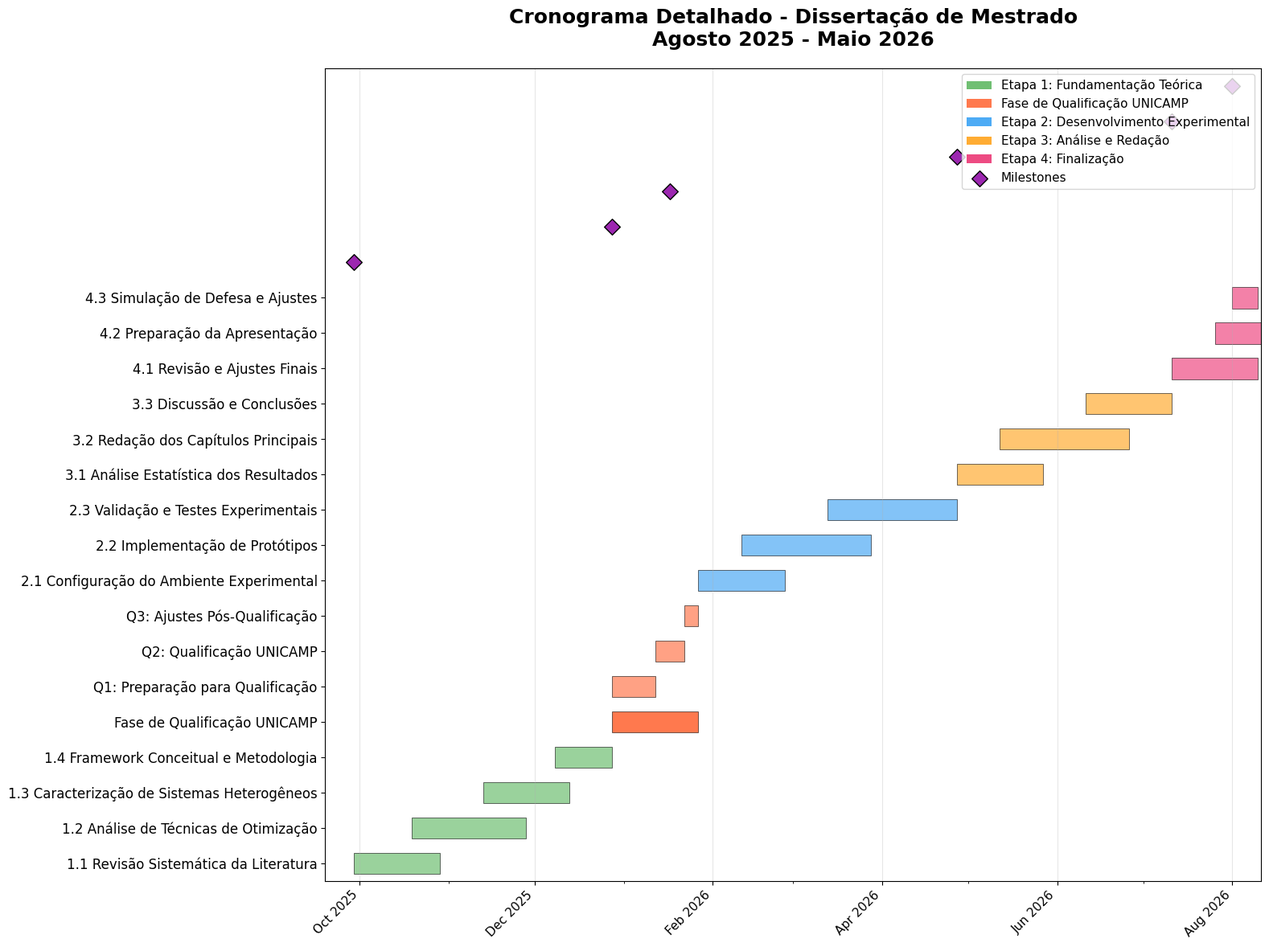

This chart was generated by the following Python code:
#!/usr/bin/env python3
"""
Script para gerar Gantt Chart do cronograma do projeto de mestrado.
Gera um arquivo HTML com visualização interativa do cronograma e uma imagem PNG.

Autor: Diego Maia
Data: 2025-08-12
Versão: 3.0 - Incluindo fase de qualificação UNICAMP e ajuste de cronograma
"""

import datetime
from datetime import timedelta
import json
import matplotlib.pyplot as plt
import matplotlib.dates as mdates
from matplotlib.patches import Rectangle
import numpy as np


def create_gantt_data():
    """
    Cria os dados do Gantt Chart baseado no cronograma detalhado do projeto.
    Inclui fase de qualificação UNICAMP e cronograma ajustado.
    
    Returns:
        dict: Dados estruturados para o Gantt Chart
    """
    
    # Data de início: Hoje (2025-08-12)
    start_date = datetime.date(2025, 9, 29)
    
    # Data de defesa: Maio 2026 (ajustado para 10 meses)
    defense_date = datetime.date(2026, 8, 1)
    
    # Estrutura das tarefas detalhadas
    tasks = [
        # ===== ETAPA 1: FUNDAMENTAÇÃO TEÓRICA (Agosto 2025 - Outubro 2025) =====
        # REDUZIDA PARA 3 MESES (cronograma 10 meses)
        {
            "id": "etapa1",
            "name": "Etapa 1: Fundamentação Teórica e Estado da Arte",
            "start": start_date.strftime("%Y-%m-%d"),
            "end": (start_date + timedelta(days=90)).strftime("%Y-%m-%d"),  # 3 meses
            "progress": 30,
            "dependencies": "",
            "color": "#4CAF50"
        },
        {
            "id": "1.1",
            "name": "1.1 Revisão Sistemática da Literatura",
            "start": start_date.strftime("%Y-%m-%d"),
            "end": (start_date + timedelta(days=30)).strftime("%Y-%m-%d"),  # 1 mês
            "progress": 85,
            "dependencies": "",
            "color": "#81C784"
        },
        {
            "id": "1.2",
            "name": "1.2 Análise de Técnicas de Otimização",
            "start": (start_date + timedelta(days=20)).strftime("%Y-%m-%d"),
            "end": (start_date + timedelta(days=60)).strftime("%Y-%m-%d"),  # 1.3 meses
            "progress": 60,
            "dependencies": "1.1",
            "color": "#81C784"
        },
        {
            "id": "1.3",
            "name": "1.3 Caracterização de Sistemas Heterogêneos",
            "start": (start_date + timedelta(days=45)).strftime("%Y-%m-%d"),
            "end": (start_date + timedelta(days=75)).strftime("%Y-%m-%d"),  # 1 mês
            "progress": 40,
            "dependencies": "1.2",
            "color": "#81C784"
        },
        {
            "id": "1.4",
            "name": "1.4 Framework Conceitual e Metodologia",
            "start": (start_date + timedelta(days=70)).strftime("%Y-%m-%d"),
            "end": (start_date + timedelta(days=90)).strftime("%Y-%m-%d"),  # 20 dias
            "progress": 20,
            "dependencies": "1.3",
            "color": "#81C784"
        },
        
        # ===== FASE DE QUALIFICAÇÃO UNICAMP (Outubro - Novembro 2025) =====
        {
            "id": "qualificacao",
            "name": "Fase de Qualificação UNICAMP",
            "start": (start_date + timedelta(days=90)).strftime("%Y-%m-%d"),
            "end": (start_date + timedelta(days=120)).strftime("%Y-%m-%d"),  # 1 mês
            "progress": 0,
            "dependencies": "1.4",
            "color": "#FF5722"
        },
        {
            "id": "q1",
            "name": "Q1: Preparação para Qualificação",
            "start": (start_date + timedelta(days=90)).strftime("%Y-%m-%d"),
            "end": (start_date + timedelta(days=105)).strftime("%Y-%m-%d"),  # 2 semanas
            "progress": 0,
            "dependencies": "1.4",
            "color": "#FF8A65"
        },
        {
            "id": "q2",
            "name": "Q2: Qualificação UNICAMP",
            "start": (start_date + timedelta(days=105)).strftime("%Y-%m-%d"),
            "end": (start_date + timedelta(days=115)).strftime("%Y-%m-%d"),  # 1 semana
            "progress": 0,
            "dependencies": "q1",
            "color": "#FF8A65"
        },
        {
            "id": "q3",
            "name": "Q3: Ajustes Pós-Qualificação",
            "start": (start_date + timedelta(days=115)).strftime("%Y-%m-%d"),
            "end": (start_date + timedelta(days=120)).strftime("%Y-%m-%d"),  # 1 semana
            "progress": 0,
            "dependencies": "q2",
            "color": "#FF8A65"
        },
        
        # ===== ETAPA 2: DESENVOLVIMENTO EXPERIMENTAL (Novembro 2025 - Janeiro 2026) =====
        {
            "id": "etapa2",
            "name": "Etapa 2: Desenvolvimento Experimental e Validação",
            "start": (start_date + timedelta(days=120)).strftime("%Y-%m-%d"),
            "end": (start_date + timedelta(days=210)).strftime("%Y-%m-%d"),  # 3 meses
            "progress": 0,
            "dependencies": "q3",
            "color": "#2196F3"
        },
        {
            "id": "2.1",
            "name": "2.1 Configuração do Ambiente Experimental",
            "start": (start_date + timedelta(days=120)).strftime("%Y-%m-%d"),
            "end": (start_date + timedelta(days=150)).strftime("%Y-%m-%d"),  # 1 mês
            "progress": 0,
            "dependencies": "q3",
            "color": "#64B5F6"
        },
        {
            "id": "2.2",
            "name": "2.2 Implementação de Protótipos",
            "start": (start_date + timedelta(days=135)).strftime("%Y-%m-%d"),
            "end": (start_date + timedelta(days=180)).strftime("%Y-%m-%d"),  # 1.5 meses
            "progress": 0,
            "dependencies": "2.1",
            "color": "#64B5F6"
        },
        {
            "id": "2.3",
            "name": "2.3 Validação e Testes Experimentais",
            "start": (start_date + timedelta(days=165)).strftime("%Y-%m-%d"),
            "end": (start_date + timedelta(days=210)).strftime("%Y-%m-%d"),  # 1.5 meses
            "progress": 0,
            "dependencies": "2.2",
            "color": "#64B5F6"
        },
        
        # ===== ETAPA 3: ANÁLISE E REDAÇÃO (Janeiro - Março 2026) =====
        {
            "id": "etapa3",
            "name": "Etapa 3: Análise de Resultados e Redação",
            "start": (start_date + timedelta(days=210)).strftime("%Y-%m-%d"),
            "end": (start_date + timedelta(days=285)).strftime("%Y-%m-%d"),  # 2.5 meses
            "progress": 0,
            "dependencies": "2.3",
            "color": "#FF9800"
        },
        {
            "id": "3.1",
            "name": "3.1 Análise Estatística dos Resultados",
            "start": (start_date + timedelta(days=210)).strftime("%Y-%m-%d"),
            "end": (start_date + timedelta(days=240)).strftime("%Y-%m-%d"),  # 1 mês
            "progress": 0,
            "dependencies": "2.3",
            "color": "#FFB74D"
        },
        {
            "id": "3.2",
            "name": "3.2 Redação dos Capítulos Principais",
            "start": (start_date + timedelta(days=225)).strftime("%Y-%m-%d"),
            "end": (start_date + timedelta(days=270)).strftime("%Y-%m-%d"),  # 1.5 meses
            "progress": 0,
            "dependencies": "3.1",
            "color": "#FFB74D"
        },
        {
            "id": "3.3",
            "name": "3.3 Discussão e Conclusões",
            "start": (start_date + timedelta(days=255)).strftime("%Y-%m-%d"),
            "end": (start_date + timedelta(days=285)).strftime("%Y-%m-%d"),  # 1 mês
            "progress": 0,
            "dependencies": "3.2",
            "color": "#FFB74D"
        },
        
        # ===== ETAPA 4: FINALIZAÇÃO E SUBMISSÃO (Março - Maio 2026) =====
        {
            "id": "etapa4",
            "name": "Etapa 4: Finalização e Preparação para Defesa",
            "start": (start_date + timedelta(days=285)).strftime("%Y-%m-%d"),
            "end": defense_date.strftime("%Y-%m-%d"),  # 2.2 meses
            "progress": 0,
            "dependencies": "3.3",
            "color": "#E91E63"
        },
        {
            "id": "4.1",
            "name": "4.1 Revisão e Ajustes Finais",
            "start": (start_date + timedelta(days=285)).strftime("%Y-%m-%d"),
            "end": (start_date + timedelta(days=315)).strftime("%Y-%m-%d"),  # 1 mês
            "progress": 0,
            "dependencies": "3.3",
            "color": "#F06292"
        },
        {
            "id": "4.2",
            "name": "4.2 Preparação da Apresentação",
            "start": (start_date + timedelta(days=300)).strftime("%Y-%m-%d"),
            "end": (start_date + timedelta(days=330)).strftime("%Y-%m-%d"),  # 1 mês
            "progress": 0,
            "dependencies": "4.1",
            "color": "#F06292"
        },
        {
            "id": "4.3",
            "name": "4.3 Simulação de Defesa e Ajustes",
            "start": (start_date + timedelta(days=315)).strftime("%Y-%m-%d"),
            "end": defense_date.strftime("%Y-%m-%d"),  # 2.5 meses
            "progress": 0,
            "dependencies": "4.2",
            "color": "#F06292"
        },
        
        # ===== MILESTONES PRINCIPAIS =====
        {
            "id": "milestones",
            "name": "Milestones Principais",
            "start": start_date.strftime("%Y-%m-%d"),
            "end": defense_date.strftime("%Y-%m-%d"),
            "progress": 0,
            "dependencies": "",
            "color": "#9C27B0"
        },
        {
            "id": "m1",
            "name": "M1: Framework Conceitual Completo",
            "start": (start_date + timedelta(days=90)).strftime("%Y-%m-%d"),
            "end": (start_date + timedelta(days=90)).strftime("%Y-%m-%d"),
            "progress": 0,
            "dependencies": "1.4",
            "color": "#BA68C8"
        },
        {
            "id": "m2",
            "name": "M2: Qualificação UNICAMP",
            "start": (start_date + timedelta(days=110)).strftime("%Y-%m-%d"),
            "end": (start_date + timedelta(days=110)).strftime("%Y-%m-%d"),
            "progress": 0,
            "dependencies": "q2",
            "color": "#BA68C8"
        },
        {
            "id": "m3",
            "name": "M3: Protótipos Validados",
            "start": (start_date + timedelta(days=210)).strftime("%Y-%m-%d"),
            "end": (start_date + timedelta(days=210)).strftime("%Y-%m-%d"),
            "progress": 0,
            "dependencies": "2.3",
            "color": "#BA68C8"
        },
        {
            "id": "m4",
            "name": "M4: Dissertação Completa",
            "start": (start_date + timedelta(days=285)).strftime("%Y-%m-%d"),
            "end": (start_date + timedelta(days=285)).strftime("%Y-%m-%d"),
            "progress": 0,
            "dependencies": "3.3",
            "color": "#BA68C8"
        },
        {
            "id": "m5",
            "name": "M5: Defesa",
            "start": defense_date.strftime("%Y-%m-%d"),
            "end": defense_date.strftime("%Y-%m-%d"),
            "progress": 0,
            "dependencies": "4.3",
            "color": "#BA68C8"
        }
    ]
    
    return {
        "title": "Cronograma Detalhado - Dissertação de Mestrado (Agosto 2025 - Maio 2026)",
        "start_date": start_date.strftime("%Y-%m-%d"),
        "end_date": defense_date.strftime("%Y-%m-%d"),
        "tasks": tasks
    }


def generate_png_gantt(gantt_data):
    """
    Gera uma imagem PNG do Gantt Chart usando matplotlib.
    
    Args:
        gantt_data (dict): Dados do Gantt Chart
    """
    
    # Configurar o estilo do matplotlib
    plt.style.use('default')
    plt.rcParams['font.family'] = 'DejaVu Sans'
    plt.rcParams['font.size'] = 14  # Aumentado de 10 para 14
    
    # Criar figura e eixos
    fig, ax = plt.subplots(figsize=(16, 12))
    
    # Converter datas
    start_date = datetime.datetime.strptime(gantt_data['start_date'], '%Y-%m-%d')
    end_date = datetime.datetime.strptime(gantt_data['end_date'], '%Y-%m-%d')
    
    # Filtrar tarefas (excluir milestones e etapas principais)
    task_tasks = [task for task in gantt_data['tasks'] if task['id'].startswith(('1.', '2.', '3.', '4.', 'q'))]
    milestone_tasks = [task for task in gantt_data['tasks'] if task['id'].startswith('m')]
    
    # Preparar dados para o gráfico
    task_names = []
    task_starts = []
    task_durations = []
    task_colors = []
    
    for task in task_tasks:
        task_names.append(task['name'])
        start = datetime.datetime.strptime(task['start'], '%Y-%m-%d')
        end = datetime.datetime.strptime(task['end'], '%Y-%m-%d')
        duration = (end - start).days
        task_starts.append(start)
        task_durations.append(duration)
        task_colors.append(task['color'])
    
    # Criar barras horizontais
    y_positions = np.arange(len(task_names))
    
    for i, (start, duration, color) in enumerate(zip(task_starts, task_durations, task_colors)):
        ax.barh(y_positions[i], duration, left=start, height=0.6, 
                color=color, alpha=0.8, edgecolor='black', linewidth=0.5)
    
    # Adicionar milestones como pontos
    milestone_positions = []
    milestone_dates = []
    milestone_names = []
    
    for i, milestone in enumerate(milestone_tasks):
        milestone_date = datetime.datetime.strptime(milestone['start'], '%Y-%m-%d')
        milestone_positions.append(i)
        milestone_dates.append(milestone_date)
        milestone_names.append(milestone['name'])
    
    # Plotar milestones
    if milestone_tasks:
        ax.scatter(milestone_dates, [len(task_names) + i for i in range(len(milestone_tasks))], 
                  s=100, color='#9C27B0', marker='D', edgecolors='black', linewidth=1, zorder=5)
    
    # Configurar eixos
    ax.set_yticks(y_positions)
    ax.set_yticklabels(task_names, fontsize=12)  # Aumentado de 9 para 12
    
    # Configurar eixo X (datas)
    ax.xaxis.set_major_locator(mdates.MonthLocator(interval=2))
    ax.xaxis.set_major_formatter(mdates.DateFormatter('%b %Y'))
    ax.xaxis.set_minor_locator(mdates.MonthLocator())
    
    # Rotacionar labels do eixo X
    plt.setp(ax.xaxis.get_majorticklabels(), rotation=45, ha='right', fontsize=11)  # Adicionado fontsize=11
    
    # Adicionar linha de tempo atual
    current_date = datetime.datetime.now()
    if start_date <= current_date <= end_date:
        ax.axvline(x=current_date, color='red', linestyle='--', linewidth=2, alpha=0.8, label='Hoje')
        ax.text(current_date, ax.get_ylim()[1], ' Hoje', 
                verticalalignment='top', fontsize=12, color='red', fontweight='bold')  # Aumentado de 10 para 12
    
    # Configurar limites dos eixos
    ax.set_xlim(start_date - timedelta(days=10), end_date + timedelta(days=10))
    ax.set_ylim(-0.5, len(task_names) + len(milestone_tasks) - 0.5)
    
    # Adicionar título
    ax.set_title('Cronograma Detalhado - Dissertação de Mestrado\nAgosto 2025 - Maio 2026', 
                 fontsize=18, fontweight='bold', pad=20)  # Aumentado de 14 para 18
    
    # Adicionar legendas
    legend_elements = [
        plt.Rectangle((0,0),1,1, facecolor='#4CAF50', alpha=0.8, label='Etapa 1: Fundamentação Teórica'),
        plt.Rectangle((0,0),1,1, facecolor='#FF5722', alpha=0.8, label='Fase de Qualificação UNICAMP'),
        plt.Rectangle((0,0),1,1, facecolor='#2196F3', alpha=0.8, label='Etapa 2: Desenvolvimento Experimental'),
        plt.Rectangle((0,0),1,1, facecolor='#FF9800', alpha=0.8, label='Etapa 3: Análise e Redação'),
        plt.Rectangle((0,0),1,1, facecolor='#E91E63', alpha=0.8, label='Etapa 4: Finalização'),
        plt.scatter([], [], s=100, color='#9C27B0', marker='D', edgecolors='black', label='Milestones')
    ]
    
    if start_date <= current_date <= end_date:
        legend_elements.append(plt.Line2D([0], [0], color='red', linestyle='--', linewidth=2, label='Data Atual'))
    
    ax.legend(handles=legend_elements, loc='upper right', bbox_to_anchor=(1, 1), fontsize=11)  # Aumentado de 9 para 11
    
    # Adicionar grid
    ax.grid(True, alpha=0.3, axis='x')
    
    # Ajustar layout
    plt.tight_layout()
    
    return fig


def generate_html_gantt(gantt_data):
    """
    Gera arquivo HTML com Gantt Chart interativo.
    
    Args:
        gantt_data (dict): Dados do Gantt Chart
    """
    
    html_template = """
<!DOCTYPE html>
<html lang="pt-BR">
<head>
    <meta charset="UTF-8">
    <meta name="viewport" content="width=device-width, initial-scale=1.0">
    <title>Cronograma Detalhado - Dissertação de Mestrado</title>
    <script src="https://cdn.jsdelivr.net/npm/d3@7"></script>
    <style>
        body {
            font-family: 'Segoe UI', Tahoma, Geneva, Verdana, sans-serif;
            margin: 0;
            padding: 20px;
            background-color: #f5f5f5;
        }
        .container {
            max-width: 1600px;
            margin: 0 auto;
            background: white;
            padding: 20px;
            border-radius: 8px;
            box-shadow: 0 2px 10px rgba(0,0,0,0.1);
        }
        h1 {
            color: #333;
            text-align: center;
            margin-bottom: 30px;
        }
        .gantt-container {
            overflow-x: auto;
            margin-top: 20px;
        }
        .task-bar {
            fill: #4CAF50;
            stroke: #2E7D32;
            stroke-width: 1;
        }
        .task-bar:hover {
            opacity: 0.8;
        }
        .milestone {
            fill: #9C27B0;
            stroke: #7B1FA2;
            stroke-width: 2;
        }
        .task-label {
            font-size: 12px;
            fill: #333;
        }
        .axis text {
            font-size: 10px;
        }
        .axis path, .axis line {
            stroke: #ccc;
        }
        .legend {
            margin-top: 20px;
            padding: 15px;
            background: #f9f9f9;
            border-radius: 5px;
        }
        .legend-item {
            display: inline-block;
            margin-right: 20px;
            margin-bottom: 10px;
        }
        .legend-color {
            display: inline-block;
            width: 20px;
            height: 15px;
            margin-right: 8px;
            border-radius: 3px;
        }
        .progress-info {
            margin-top: 20px;
            padding: 15px;
            background: #e3f2fd;
            border-radius: 5px;
            border-left: 4px solid #2196F3;
        }
        .timeline-info {
            margin-top: 15px;
            padding: 10px;
            background: #f3e5f5;
            border-radius: 5px;
            border-left: 4px solid #9c27b0;
        }
        .current-phase {
            margin-top: 15px;
            padding: 10px;
            background: #e8f5e8;
            border-radius: 5px;
            border-left: 4px solid #4caf50;
        }
    </style>
</head>
<body>
    <div class="container">
        <h1>Cronograma Detalhado - Dissertação de Mestrado</h1>
        <div class="progress-info">
            <h3>📊 Status Atual</h3>
            <p><strong>Etapa Atual:</strong> Etapa 1 - Fundamentação Teórica (30% concluída)</p>
            <p><strong>Próximo Milestone:</strong> Framework Conceitual Completo (Dezembro 2025)</p>
            <p><strong>Qualificação UNICAMP:</strong> Janeiro 2026</p>
            <p><strong>Defesa Prevista:</strong> Maio 2026</p>
        </div>
        
        <div class="current-phase">
            <h3>🎯 Fase Atual: Revisão Sistemática da Literatura</h3>
            <p><strong>Progresso:</strong> 85% concluído</p>
            <p><strong>Próxima Tarefa:</strong> Análise de Técnicas de Otimização</p>
        </div>
        
        <div class="timeline-info">
            <h3>📅 Timeline Geral</h3>
            <p><strong>Início:</strong> Agosto 2025 | <strong>Fim:</strong> Maio 2026</p>
            <p><strong>Duração Total:</strong> 10 meses</p>
            <p><strong>Etapas Principais:</strong> 4 etapas com 12 tarefas detalhadas</p>
        </div>
        
        <div class="gantt-container" id="gantt-chart"></div>
        
        <div class="legend">
            <h3>🎨 Legenda</h3>
            <div class="legend-item">
                <span class="legend-color" style="background-color: #4CAF50;"></span>
                <span>Etapa 1: Fundamentação Teórica</span>
            </div>
            <div class="legend-item">
                <span class="legend-color" style="background-color: #FF5722;"></span>
                <span>Fase de Qualificação UNICAMP</span>
            </div>
            <div class="legend-item">
                <span class="legend-color" style="background-color: #2196F3;"></span>
                <span>Etapa 2: Desenvolvimento Experimental</span>
            </div>
            <div class="legend-item">
                <span class="legend-color" style="background-color: #FF9800;"></span>
                <span>Etapa 3: Análise e Redação</span>
            </div>
            <div class="legend-item">
                <span class="legend-color" style="background-color: #E91E63;"></span>
                <span>Etapa 4: Finalização e Defesa</span>
            </div>
            <div class="legend-item">
                <span class="legend-color" style="background-color: #9C27B0;"></span>
                <span>Milestones Principais</span>
            </div>
        </div>
    </div>

    <script>
        // Dados do Gantt Chart
        const ganttData = """ + json.dumps(gantt_data, indent=2) + """;
        
        // Configurações do gráfico
        const margin = {top: 50, right: 50, bottom: 100, left: 250};
        const width = 1400 - margin.left - margin.right;
        const height = 700 - margin.top - margin.bottom;
        
        // Escalas de tempo
        const startDate = new Date(ganttData.start_date);
        const endDate = new Date(ganttData.end_date);
        
        const xScale = d3.scaleTime()
            .domain([startDate, endDate])
            .range([0, width]);
            
        const yScale = d3.scaleBand()
            .domain(ganttData.tasks.map(d => d.name))
            .range([0, height])
            .padding(0.1);
        
        // Criar SVG
        const svg = d3.select("#gantt-chart")
            .append("svg")
            .attr("width", width + margin.left + margin.right)
            .attr("height", height + margin.top + margin.bottom)
            .append("g")
            .attr("transform", `translate(${margin.left},${margin.top})`);
        
        // Eixos
        const xAxis = d3.axisBottom(xScale)
            .tickFormat(d3.timeFormat("%b %Y"))
            .tickSize(-height);
            
        const yAxis = d3.axisLeft(yScale);
        
        svg.append("g")
            .attr("class", "axis")
            .attr("transform", `translate(0,${height})`)
            .call(xAxis);
            
        svg.append("g")
            .attr("class", "axis")
            .call(yAxis);
        
        // Barras das tarefas
        svg.selectAll(".task-bar")
            .data(ganttData.tasks.filter(d => d.id.length > 2)) // Excluir etapas principais
            .enter()
            .append("rect")
            .attr("class", "task-bar")
            .attr("x", d => xScale(new Date(d.start)))
            .attr("y", d => yScale(d.name))
            .attr("width", d => {
                const start = new Date(d.start);
                const end = new Date(d.end);
                return xScale(end) - xScale(start);
            })
            .attr("height", yScale.bandwidth())
            .attr("fill", d => d.color)
            .attr("rx", 3)
            .on("mouseover", function(event, d) {
                d3.select(this).style("opacity", 0.7);
                // Tooltip
                const tooltip = d3.select("body").append("div")
                    .attr("class", "tooltip")
                    .style("position", "absolute")
                    .style("background", "rgba(0,0,0,0.8)")
                    .style("color", "white")
                    .style("padding", "8px")
                    .style("border-radius", "4px")
                    .style("font-size", "12px")
                    .style("pointer-events", "none");
                    
                tooltip.html(`
                    <strong>${d.name}</strong><br/>
                    Início: ${new Date(d.start).toLocaleDateString('pt-BR')}<br/>
                    Fim: ${new Date(d.end).toLocaleDateString('pt-BR')}<br/>
                    Progresso: ${d.progress}%
                `)
                .style("left", (event.pageX + 10) + "px")
                .style("top", (event.pageY - 10) + "px");
            })
            .on("mouseout", function() {
                d3.select(this).style("opacity", 1);
                d3.selectAll(".tooltip").remove();
            });
        
        // Milestones
        svg.selectAll(".milestone")
            .data(ganttData.tasks.filter(d => d.id.startsWith('m')))
            .enter()
            .append("circle")
            .attr("class", "milestone")
            .attr("cx", d => xScale(new Date(d.start)))
            .attr("cy", d => yScale(d.name) + yScale.bandwidth() / 2)
            .attr("r", 6)
            .on("mouseover", function(event, d) {
                d3.select(this).style("opacity", 0.7);
                const tooltip = d3.select("body").append("div")
                    .attr("class", "tooltip")
                    .style("position", "absolute")
                    .style("background", "rgba(0,0,0,0.8)")
                    .style("color", "white")
                    .style("padding", "8px")
                    .style("border-radius", "4px")
                    .style("font-size", "12px")
                    .style("pointer-events", "none");
                    
                tooltip.html(`
                    <strong>${d.name}</strong><br/>
                    Data: ${new Date(d.start).toLocaleDateString('pt-BR')}
                `)
                .style("left", (event.pageX + 10) + "px")
                .style("top", (event.pageY - 10) + "px");
            })
            .on("mouseout", function() {
                d3.select(this).style("opacity", 1);
                d3.selectAll(".tooltip").remove();
            });
        
        // Linha de tempo atual
        const currentDate = new Date();
        if (currentDate >= startDate && currentDate <= endDate) {
            svg.append("line")
                .attr("x1", xScale(currentDate))
                .attr("x2", xScale(currentDate))
                .attr("y1", 0)
                .attr("y2", height)
                .attr("stroke", "#FF5722")
                .attr("stroke-width", 2)
                .attr("stroke-dasharray", "5,5");
                
            svg.append("text")
                .attr("x", xScale(currentDate) + 5)
                .attr("y", 20)
                .attr("fill", "#FF5722")
                .attr("font-weight", "bold")
                .text("Hoje");
        }
    </script>
</body>
</html>
    """
    
    return html_template


def main():
    """
    Função principal que gera o Gantt Chart.
    """
    print("Gerando Gantt Chart detalhado do cronograma do projeto de mestrado...")
    
    # Criar dados do Gantt
    gantt_data = create_gantt_data()
    
    # Gerar HTML
    html_content = generate_html_gantt(gantt_data)
    
    # Salvar arquivo HTML
    output_file = "cronograma_mestrado_gantt.html"
    with open(output_file, "w", encoding="utf-8") as f:
        f.write(html_content)
    
    # Gerar imagem PNG
    print("Gerando imagem PNG do cronograma...")
    fig = generate_png_gantt(gantt_data)
    
    # Criar diretório se não existir
    import os
    png_dir = "assets/imagens_artigo/cronogramas"
    os.makedirs(png_dir, exist_ok=True)
    
    # Salvar imagem PNG no novo caminho
    png_file = os.path.join(png_dir, "cronograma_mestrado_gantt.png")
    fig.savefig(png_file, dpi=300, bbox_inches='tight', facecolor='white')
    plt.close(fig)
    
    print(f"✅ Gantt Chart detalhado gerado com sucesso!")
    print(f"📁 Arquivo HTML: {output_file}")
    print(f"🖼️ Arquivo PNG: {png_file}")
    print(f"🌐 Abra o arquivo HTML no navegador para visualização interativa")
    print(f"📄 Use o arquivo PNG para inclusão na dissertação")
    
    # Mostrar resumo do cronograma
    print("\n📅 RESUMO DO CRONOGRAMA DETALHADO:")
    print(f"   • Início: {gantt_data['start_date']}")
    print(f"   • Defesa: {gantt_data['end_date']}")
    print(f"   • Duração: 10 meses")
    print(f"   • Etapas: 4 principais + Fase de Qualificação")
    print(f"   • Tarefas: 15 detalhadas (incluindo qualificação)")
    print(f"   • Milestones: 5 críticos")
    
    print("\n🎯 MILESTONES PRINCIPAIS:")
    milestones = [task for task in gantt_data['tasks'] if task['id'].startswith('m')]
    for milestone in milestones:
        print(f"   • {milestone['name']}: {milestone['start']}")
    
    print("\n📋 ETAPAS PRINCIPAIS:")
    etapas = [task for task in gantt_data['tasks'] if task['id'].startswith('etapa')]
    for etapa in etapas:
        print(f"   • {etapa['name']}: {etapa['start']} - {etapa['end']}")


if __name__ == "__main__":
    main() 
